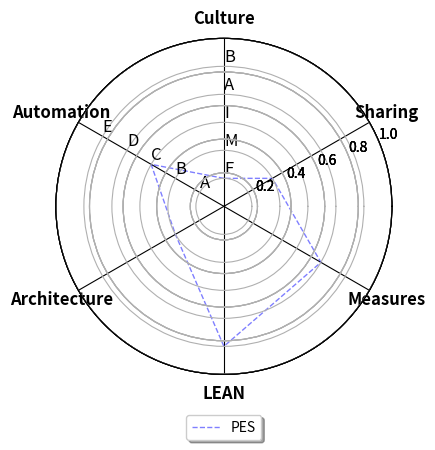

The matplotlib source for this figure:
import numpy as np
import pylab as pl
import matplotlib.pyplot as py

class Radar(object):

    def __init__(self, fig, titles, labels, rect=None):
        # ?legend?
        if rect is None:
            rect = [0.05, 0.1, 0.95, 0.7]
            # rect = [0.05, 0.05, 0.95, 0.95]

        self.n = len(titles)
        self.angles = [a if a <=360. else a - 360. for a in np.arange(90, 90+360, 360.0/self.n)]
        self.axes = [fig.add_axes(rect, projection="polar", label="axes%d" % i) 
                        for i in range(self.n)]

        self.ax = self.axes[0]
        # these are the endpoints (CAALMS) spelled-out 
        self.ax.set_thetagrids(self.angles, labels=titles, fontsize=12, weight="bold", color="black")

        for ax in self.axes[1:]:
            ax.patch.set_visible(False)
            ax.grid("off")
            ax.xaxis.set_visible(False)
            self.ax.yaxis.grid(False)

        for ax, angle, label in zip(self.axes, self.angles, labels):
            ax.set_rgrids(range(1, 6), labels=label, angle=angle, fontsize=12)
            ax.spines["polar"].set_visible(False)
            ax.set_ylim(0, 6)  
            ax.xaxis.grid(True,color='black',linestyle='-')

    def plot(self, values, *args, **kw):
        angle = np.deg2rad(np.r_[self.angles, self.angles[0]])
        values = np.r_[values, values[0]]
        self.ax.plot(angle, values, *args, **kw)

# fig = pl.figure(figsize=(20, 20))
fig = pl.figure(1)

titles = ['Culture', 'Automation', 'Architecture', 'LEAN', 'Measures', 'Sharing']

labels = [list("FMIAB"), list("ABCDE")]
# list("FMIAB"), list("FMIAB"), list("FMIAB"), list("FMIAB"), list("FMIAB")]

radar = Radar(fig, titles, labels)
radar.plot([1, 3, 2, 5, 4, 2], "--", lw=1, color="b", alpha=.5, label="PES")
# radar.plot([2.5, 2, 3, 3, 2, 1],"-", lw=1, color="r", alpha=.5, label="CDS-A")
# radar.plot([3, 4, 3, 4, 2, 2, 1, 3, 2], "-", lw=1, color="g", alpha=.5, label="2013")
# radar.plot([4.5, 5, 4, 5, 3, 3, 4, 4, 2], "-", lw=1, color="y", alpha=.5, label="2012")

radar.ax.legend(loc='upper center', bbox_to_anchor=(0.5, -0.10),
      fancybox=True, shadow=True, ncol=4)

pl.show()

# fig = py.gcf()
# fig.set_size_inches(6, 10, forward=True)
# fig.savefig('test2png.png', dpi=100, bbox_inches="tight", pad_inches=1)